The GitHub repository tuankiet050605/US-Plates-classification contains a labelled image folder "brain_mri(clean_dataset)" with 4 categories: glioma, meningioma, no tumor, pituitary tumor. Examples follow, each with its label.

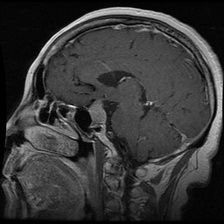
Label: pituitary tumor

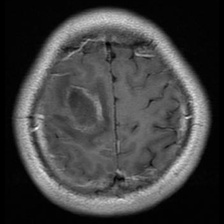
Label: glioma

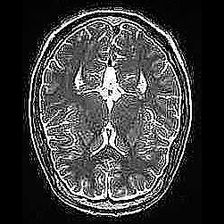
Label: no tumor

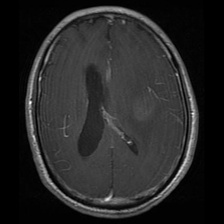
Label: glioma

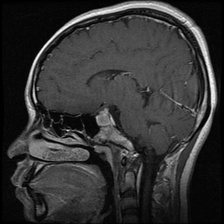
Label: pituitary tumor

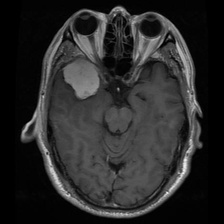
Label: meningioma
